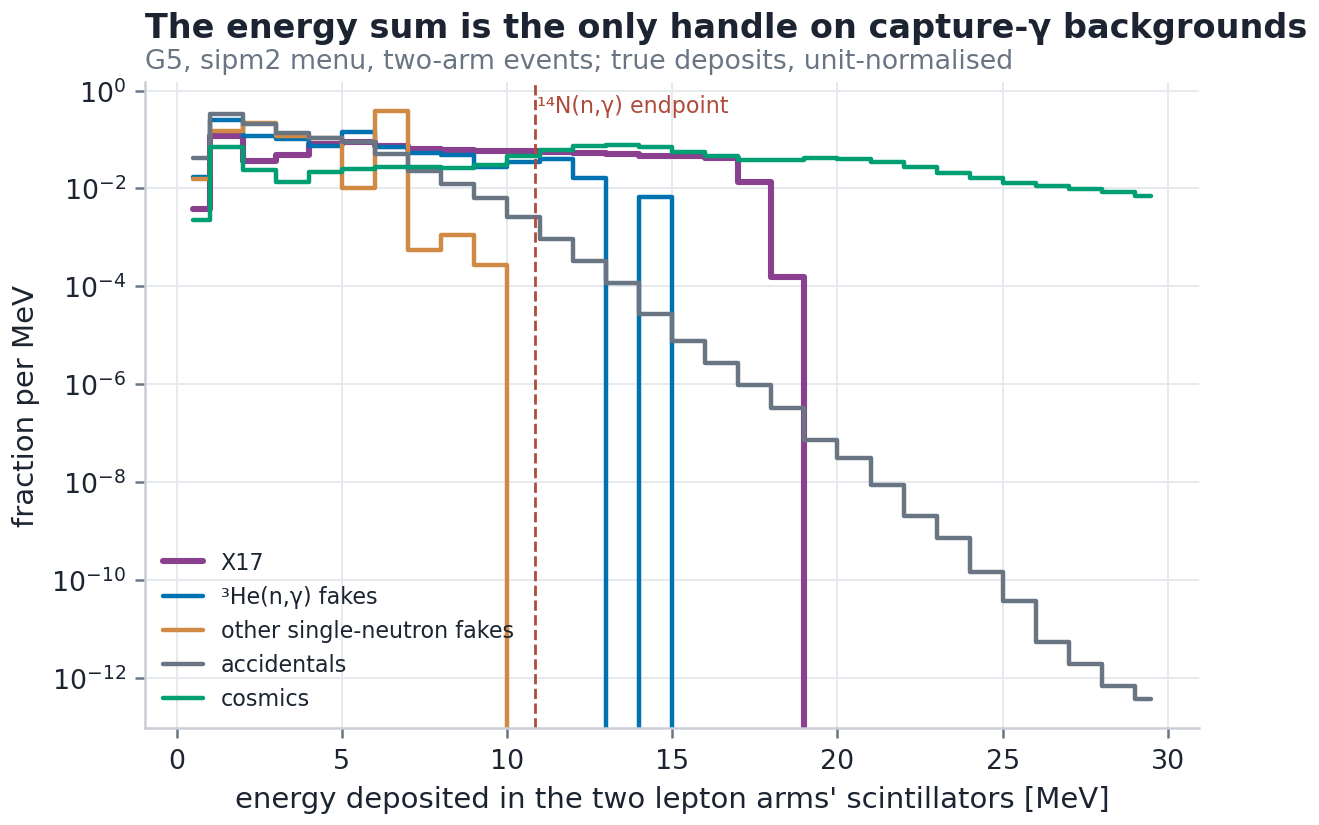

Data behind this chart, as committed beside it:
X17, ³He(n,γ) fakes, other single-neutron fakes, accidentals, cosmics
0.003816, 0.01674, 0.01532, 0.04167, 0.002231
0.1195, 0.2492, 0.149, 0.3261, 0.06982
0.03613, 0.1204, 0.2185, 0.2033, 0.02368
0.04768, 0.101, 0.1188, 0.1379, 0.01337
0.08216, 0.07462, 0.1055, 0.1062, 0.02205
0.08817, 0.1394, 0.01039, 0.08889, 0.02475
0.07425, 0.07075, 0.3806, 0.04967, 0.02738
0.06473, 0.05399, 0.0005579, 0.02315, 0.02772
0.06154, 0.04863, 0.001132, 0.01248, 0.0263
0.05795, 0.0277, 0.0002757, 0.006489, 0.02962
0.0577, 0.03423, 0.0, 0.002632, 0.04532
0.05614, 0.04002, 0.0, 0.0009161, 0.06138
0.05227, 0.01666, 0.0, 0.0003328, 0.0727
0.05044, 0.0, 0.0, 0.000119, 0.07735
0.04675, 0.006617, 0.0, 2.7623140470958822e-05, 0.06881
0.0458, 0.0, 0.0, 7.5902610092362005e-06, 0.05656
0.04129, 0.0, 0.0, 2.7336590353878957e-06, 0.04494
0.0135, 0.0, 0.0, 9.82494988415325e-07, 0.0386
0.0001528, 0.0, 0.0, 3.2319559945754497e-07, 0.03755
0.0, 0.0, 0.0, 7.362697366768511e-08, 0.04087
0.0, 0.0, 0.0, 3.110276857654958e-08, 0.0403
0.0, 0.0, 0.0, 8.88711083711289e-09, 0.03473
0.0, 0.0, 0.0, 2.0193569586164085e-09, 0.02728
0.0, 0.0, 0.0, 7.334912029226446e-10, 0.02095
0.0, 0.0, 0.0, 1.476465904170481e-10, 0.01633
0.0, 0.0, 0.0, 3.807155795977334e-11, 0.01315
0.0, 0.0, 0.0, 5.440827736184592e-12, 0.01116
0.0, 0.0, 0.0, 1.964898993933297e-12, 0.009779
0.0, 0.0, 0.0, 6.714268947120902e-13, 0.008333
0.0, 0.0, 0.0, 3.698708202142797e-13, 0.006994
